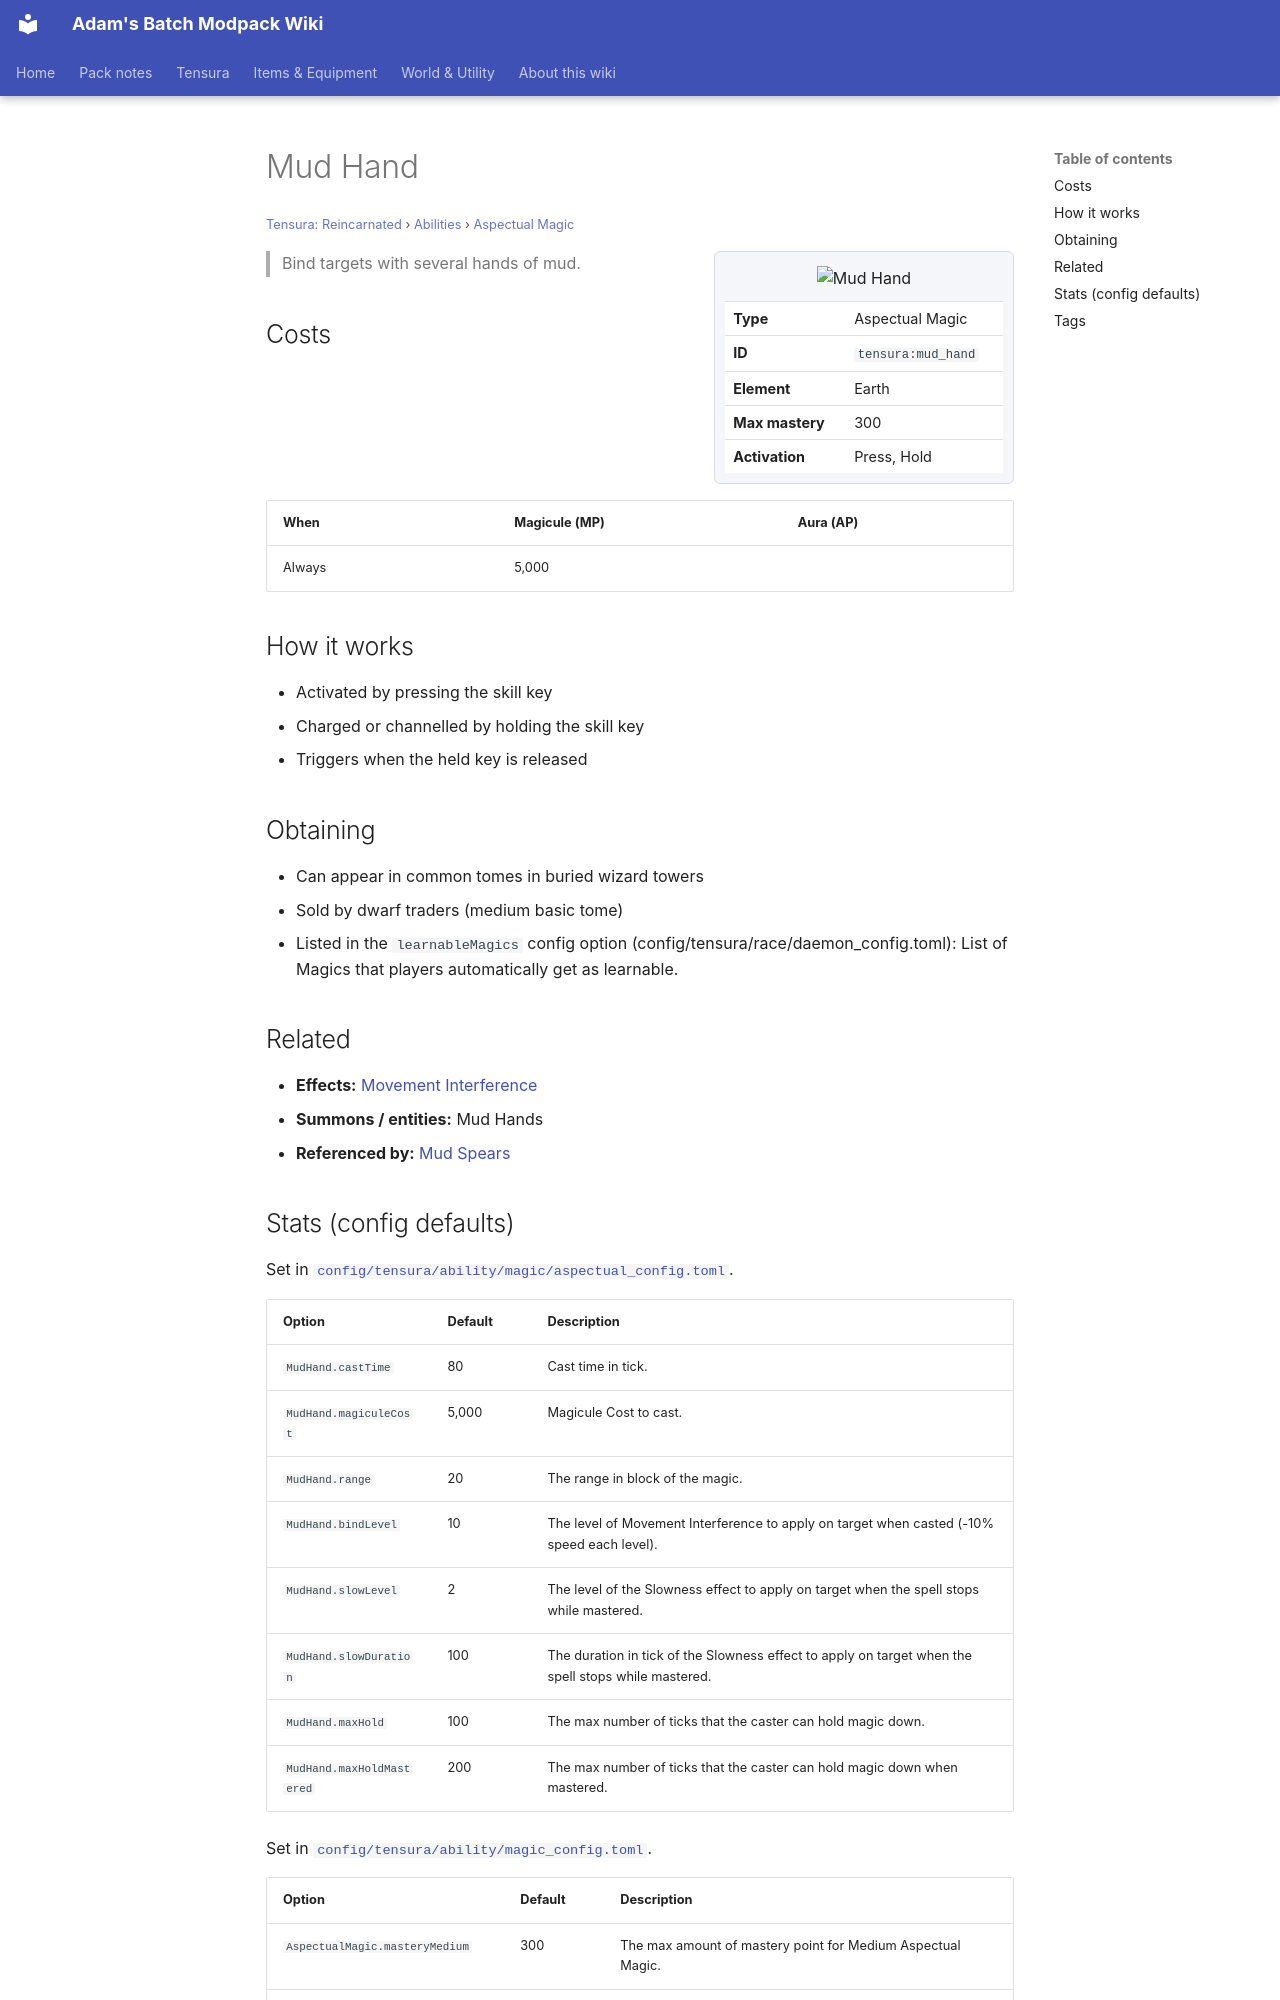

repository: Proteus-Nell/Adams-Batch-MC-Modpack-Wiki · page: tensura-reincarnated/abilities/aspectual-magic/mud-hand/index.html · generator: mkdocs

# Mud Hand

<small>[Tensura: Reincarnated](../../index.md) &rsaquo; [Abilities](../index.md) &rsaquo; [Aspectual Magic](index.md)</small>

<div class="infobox" markdown>

![Mud Hand](../../../assets/icons/tensura/skill/mud_hand.png)

| | |
|---|---|
| **Type** | Aspectual Magic |
| **ID** | `tensura:mud_hand` |
| **Element** | Earth |
| **Max mastery** | 300 |
| **Activation** | Press, Hold |

</div>

> Bind targets with several hands of mud.

## Costs

| When | Magicule (MP) | Aura (AP) |
|---|---|---|
| Always | 5,000 |  |

## How it works

- Activated by pressing the skill key
- Charged or channelled by holding the skill key
- Triggers when the held key is released

## Obtaining

- Can appear in common tomes in buried wizard towers
- Sold by dwarf traders (medium basic tome)
- Listed in the `learnableMagics` config option (config/tensura/race/daemon_config.toml): List of Magics that players automatically get as learnable.

## Related

- **Effects:** [Movement Interference](../../effects/movement-interference.md)
- **Summons / entities:** Mud Hands
- **Referenced by:** [Mud Spears](mud-spears.md)
